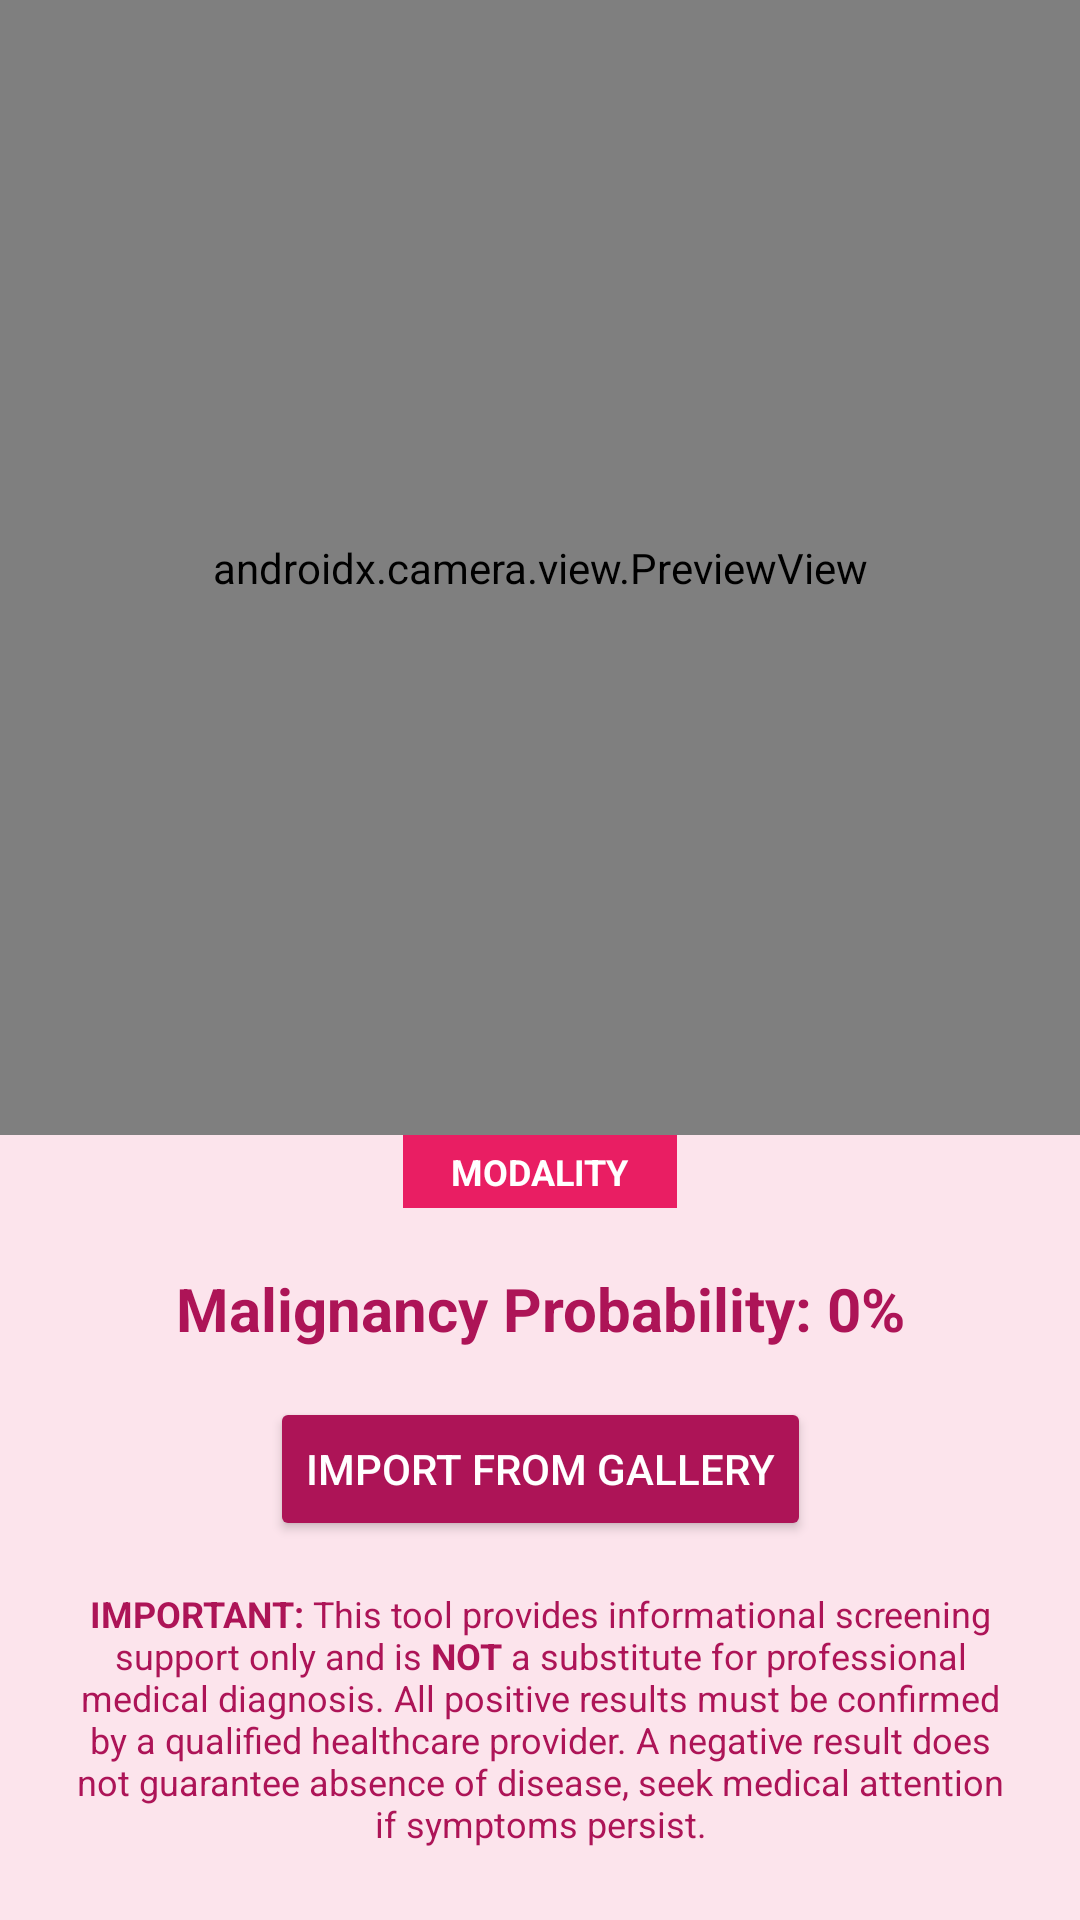

Reconstruct the res/layout file that produces this screen, plus the resources it refers to.
<!-- AndroidManifest.xml: application theme Theme.BAScanner -->
<!-- res/layout/activity_analysis.xml -->
<?xml version="1.0" encoding="utf-8"?>
<androidx.constraintlayout.widget.ConstraintLayout xmlns:android="http://schemas.android.com/apk/res/android"
    xmlns:app="http://schemas.android.com/apk/res-auto"
    android:layout_width="match_parent"
    android:layout_height="match_parent"
    android:background="@color/pink_background">

    <androidx.camera.view.PreviewView
        android:id="@+id/viewFinder"
        android:layout_width="match_parent"
        android:layout_height="0dp"
        app:layout_constraintBottom_toTopOf="@+id/tv_modality_indicator"
        app:layout_constraintTop_toTopOf="parent" />

    <ImageView
        android:id="@+id/staticImageView"
        android:layout_width="match_parent"
        android:layout_height="0dp"
        android:visibility="gone"
        android:scaleType="centerInside"
        android:layerType="software"
        app:layout_constraintBottom_toTopOf="@+id/tv_modality_indicator"
        app:layout_constraintTop_toTopOf="parent" />

    <TextView
        android:id="@+id/tv_modality_indicator"
        android:layout_width="wrap_content"
        android:layout_height="wrap_content"
        android:layout_marginBottom="4dp"
        android:background="@color/pink_accent"
        android:paddingStart="16dp"
        android:paddingEnd="16dp"
        android:paddingTop="4dp"
        android:paddingBottom="4dp"
        android:textColor="@color/white"
        android:textSize="12sp"
        android:textAllCaps="true"
        android:textStyle="bold"
        app:layout_constraintBottom_toTopOf="@+id/tv_result"
        app:layout_constraintEnd_toEndOf="parent"
        app:layout_constraintStart_toStartOf="parent"
        android:text="MODALITY" />

    <TextView
        android:id="@+id/tv_result"
        android:layout_width="match_parent"
        android:layout_height="wrap_content"
        android:padding="16dp"
        android:text="@string/malignancy_probability_0"
        android:textSize="20sp"
        android:textStyle="bold"
        android:textColor="@color/pink_primary"
        android:textAlignment="center"
        app:layout_constraintBottom_toTopOf="@+id/btn_import_gallery" />

    <Button
        android:id="@+id/btn_import_gallery"
        android:layout_width="wrap_content"
        android:layout_height="wrap_content"
        android:layout_marginBottom="16dp"
        android:text="@string/import_from_gallery"
        android:backgroundTint="@color/pink_primary"
        android:textColor="@color/white"
        app:layout_constraintBottom_toTopOf="@+id/tv_disclaimer"
        app:layout_constraintEnd_toEndOf="parent"
        app:layout_constraintStart_toStartOf="parent" />

    <TextView
        android:id="@+id/tv_disclaimer"
        android:layout_width="0dp"
        android:layout_height="wrap_content"
        android:layout_marginStart="24dp"
        android:layout_marginEnd="24dp"
        android:layout_marginBottom="24dp"
        android:text="@string/medical_disclaimer"
        android:textAlignment="center"
        android:textColor="@color/pink_primary"
        android:textSize="12sp"
        app:layout_constraintBottom_toBottomOf="parent"
        app:layout_constraintEnd_toEndOf="parent"
        app:layout_constraintStart_toStartOf="parent" />

</androidx.constraintlayout.widget.ConstraintLayout>
<!-- resources referenced by this layout -->
<resources>
  <color name="pink_accent">#E91E63</color>
  <color name="pink_background">#FCE4EC</color>
  <color name="pink_primary">#AD1457</color>
  <color name="white">#FFFFFFFF</color>
  <string name="import_from_gallery">Import from Gallery</string>
  <string name="malignancy_probability_0">Malignancy Probability: 0%</string>
  <string name="medical_disclaimer"><b>IMPORTANT:</b> This tool provides informational screening support only and is <b>NOT</b> a substitute for professional medical diagnosis. All positive results must be confirmed by a qualified healthcare provider. A negative result does not guarantee absence of disease, seek medical attention if symptoms persist.</string>
  <style name="Theme.BAScanner" parent="Theme.AppCompat.DayNight.NoActionBar">
          
          <item name="colorPrimary">@color/pink_primary</item>
          <item name="colorPrimaryDark">@color/pink_primary_dark</item>
          <item name="colorAccent">@color/pink_accent</item>
  
          
          <item name="android:statusBarColor">?attr/colorPrimaryDark</item>
          <item name="android:windowBackground">@color/pink_background</item>
      </style>
  <color name="pink_primary_dark">#880E4F</color>
</resources>
